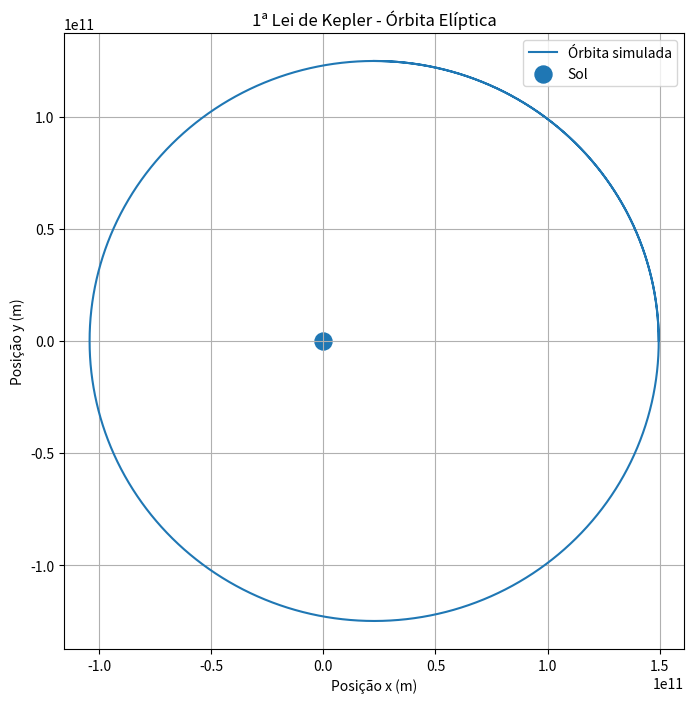

Python code for this plot:
import numpy as np
import matplotlib.pyplot as plt

# ==========================================
# CONSTANTES
# ==========================================

G = 6.67430e-11
M_sol = 1.989e30

# ==========================================
# CONDIÇÕES INICIAIS
# ==========================================

distancia_inicial = 1.496e11

posicao = np.array([
    distancia_inicial,
    0.0
])

# Velocidade menor que a usada anteriormente
# para gerar uma órbita elíptica mais visível
velocidade = np.array([
    0.0,
    27_000.0
])

# ==========================================
# CONFIGURAÇÃO DA SIMULAÇÃO
# ==========================================

dt = 1 * 60 * 60       # 1 hora
tempo_total = 365 * 24 * 60 * 60

numero_passos = int(tempo_total / dt)

# ==========================================
# ARMAZENAR TRAJETÓRIA
# ==========================================

trajetoria = []
distancias = []

# ==========================================
# SIMULAÇÃO - EULER-CROMER
# ==========================================

for i in range(numero_passos):

    # Guarda a posição atual
    trajetoria.append(posicao.copy())

    # Distância atual Terra-Sol
    r = np.linalg.norm(posicao)

    distancias.append(r)

    # Aceleração gravitacional
    aceleracao = (
        -G * M_sol * posicao / r**3
    )

    # Euler-Cromer
    velocidade = velocidade + aceleracao * dt
    posicao = posicao + velocidade * dt


# ==========================================
# TRANSFORMAR LISTAS EM ARRAYS
# ==========================================

trajetoria = np.array(trajetoria)
distancias = np.array(distancias)

# ==========================================
# CÁLCULOS DA ÓRBITA
# ==========================================

distancia_minima = np.min(distancias)
distancia_maxima = np.max(distancias)

# Semieixo maior aproximado
a = (
    distancia_maxima + distancia_minima
) / 2

# Excentricidade aproximada
e = (
    distancia_maxima - distancia_minima
) / (
    distancia_maxima + distancia_minima
)

# ==========================================
# MOSTRAR RESULTADOS
# ==========================================

print()
print("=" * 60)
print("1ª LEI DE KEPLER - ÓRBITA ELÍPTICA")
print("=" * 60)

print()
print(
    f"Distância mínima: "
    f"{distancia_minima:.3e} m"
)

print(
    f"Distância máxima: "
    f"{distancia_maxima:.3e} m"
)

print(
    f"Semieixo maior aproximado: "
    f"{a:.3e} m"
)

print(
    f"Excentricidade aproximada: "
    f"{e:.4f}"
)

print()
print("=" * 60)

# ==========================================
# GRÁFICO DA ÓRBITA
# ==========================================

plt.figure(figsize=(8, 8))

plt.plot(
    trajetoria[:, 0],
    trajetoria[:, 1],
    label="Órbita simulada"
)

# Sol na origem
plt.scatter(
    0,
    0,
    s=150,
    label="Sol"
)

plt.xlabel("Posição x (m)")
plt.ylabel("Posição y (m)")

plt.title(
    "1ª Lei de Kepler - Órbita Elíptica"
)

plt.axis("equal")
plt.grid()
plt.legend()

plt.savefig(
    "primeira_lei_kepler.png",
    dpi=300,
    bbox_inches="tight"
)

plt.show()
